Image classification data set "GrupoControl" (AlexSalazar314/Portafolio on GitHub). Class labels (2): diastole, sistole.

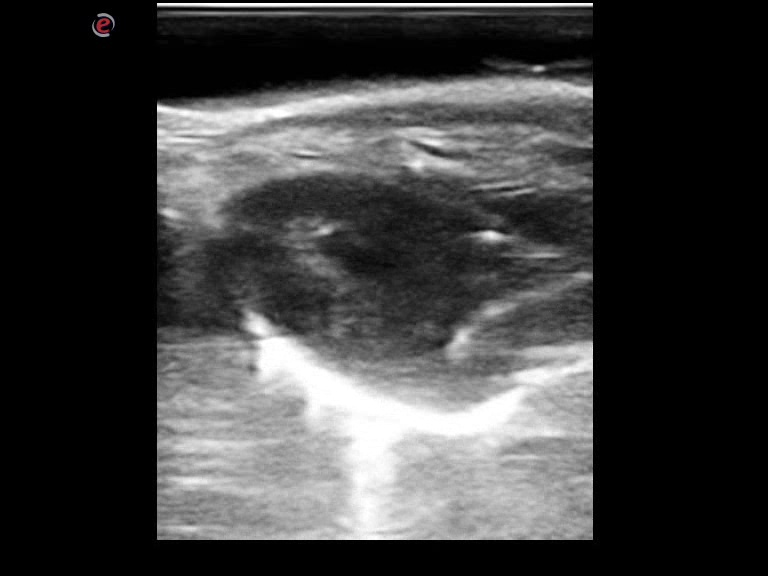
Label: sistole

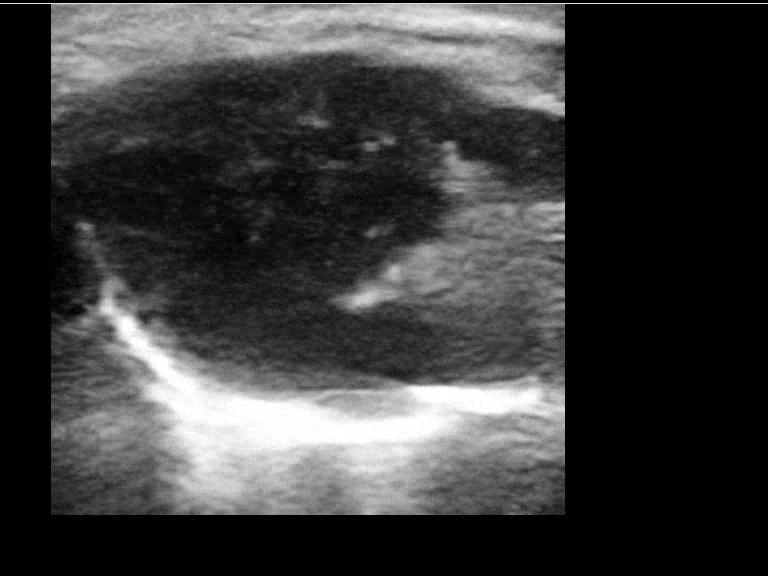
Label: diastole

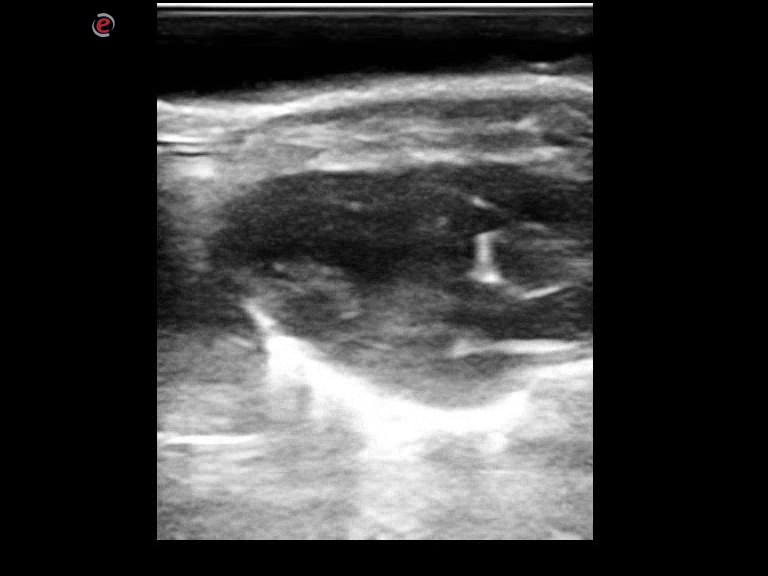
Label: sistole

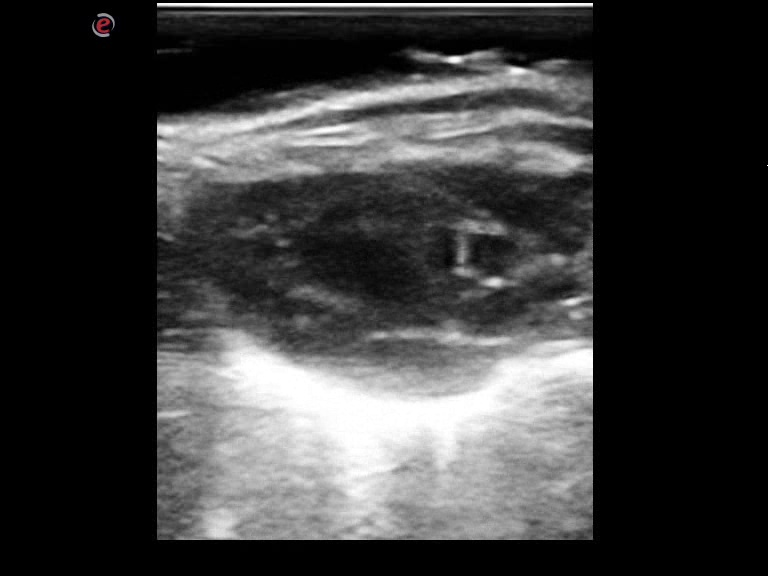
Label: diastole

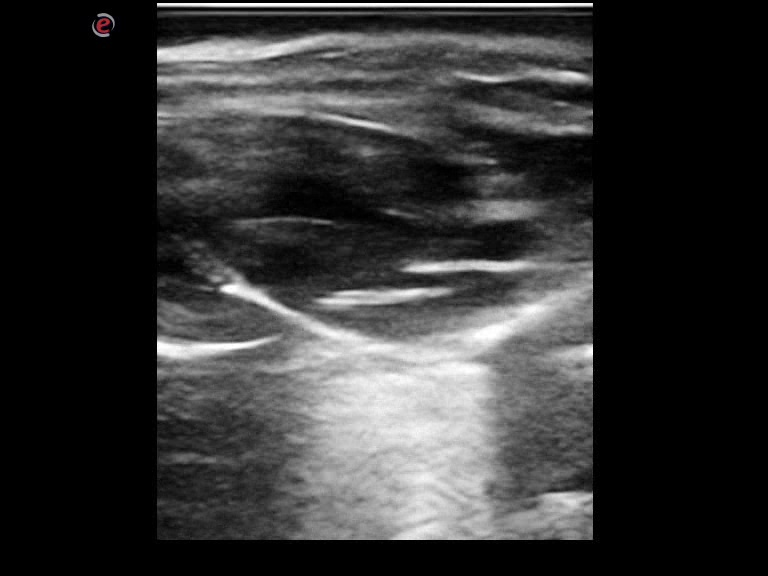
Label: sistole

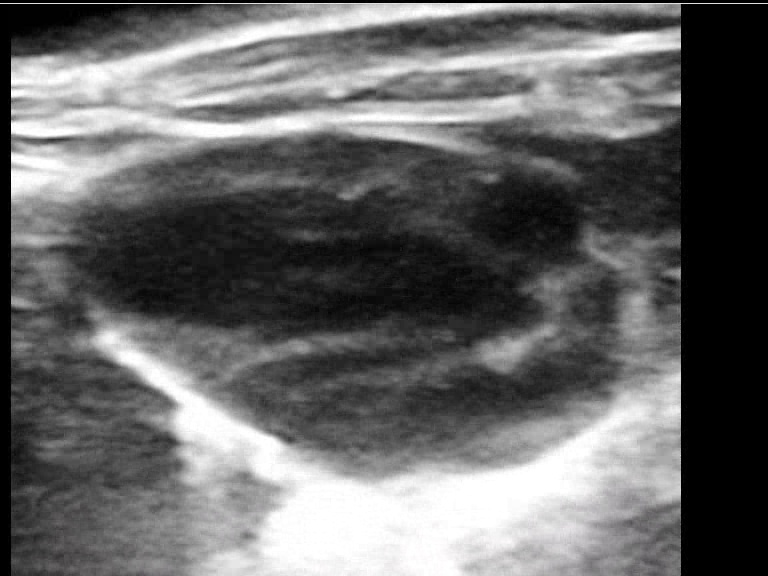
Label: diastole
